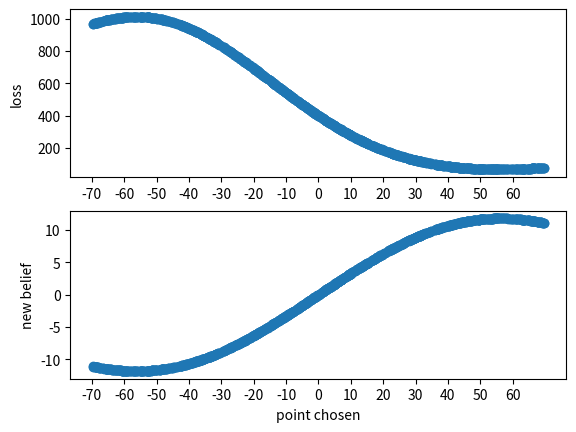

This chart was generated by the following Python code:
import random
import matplotlib.pyplot as plt
import numpy as np

def new_belief(x_arr, y, vb, sd1, sd2):
    c_1 = [np.exp(-(x - vb) ** 2 / (2 * sd1 ** 2)) for x in x_arr]
    c_2 = np.exp(-(y - vb) ** 2 / (2 * sd2 ** 2))
    # print(f'new belief: {ret}')
    return [(vb + c_1[i] * x_arr[i] + c_2 * y) / (1 + c_1[i] + c_2) for i in range(len(x_arr))]

def loss_calc(x_arr, y, vb, sd1, sd2, tar):
    nbs = new_belief(x_arr, y, vb, sd1, sd2)
    return [(nb - tar)**2 for nb in nbs]

def plot():
    pt = [(random.uniform(-70, 70), 0)[0] for _ in range(1000)]
    y = 0.0
    vb = 0.0
    sd1 = 50
    sd2 = 50
    tar = 20.0
    nb = new_belief(pt, y, vb, sd1, sd2)
    loss = loss_calc(pt, y, vb, sd1, sd2, tar)
    figure, (ax1, ax2) = plt.subplots(2) 
    ax1.plot(pt, loss, 'o')
    ax1.set(ylabel='loss')
    ax2.plot(pt, nb, 'o')
    ax1.set(xticks=np.arange(-70, 70, 10.0))
    ax2.set(xticks=np.arange(-70, 70, 10.0))
    ax2.set(xlabel='point chosen', ylabel='new belief')
    plt.show()

def plot_2():
    pt = [(random.uniform(-30, 30), 0)[0] for _ in range(1000)] 
    y_arr = [-11.25, 5.62]
    vb = 0.0
    sd_arr = [5, 10]
    tars = [50.0, -50.0] 
    nbs = [new_belief(pt, y_arr[i], vb, sd_arr[i], sd_arr[i]) for i in range(len(y_arr))]
    losses = [loss_calc(pt, y_arr[i], vb, sd_arr[i], sd_arr[i], tars[i]) for i in range(len(y_arr))]
    figure, axs = plt.subplots(2, 2)
    axs[0, 0].plot(pt, losses[0], 'o')
    axs[0, 0].set(ylabel='loss')
    axs[0, 0].set_title('Big')
    axs[0, 1].plot(pt, losses[1], 'o')
    axs[0, 1].set_title('Small')
    
    axs[1, 0].plot(pt, nbs[0], 'o')
    axs[1, 0].set(ylabel='new belief')
    axs[1, 1].plot(pt, nbs[1], 'o')

    axs[0,0].set(xticks=np.arange(-30, 30, 10.0))
    axs[0,1].set(xticks=np.arange(-30, 30, 10.0))
    axs[1,0].set(xticks=np.arange(-30, 30, 10.0))
    axs[1,1].set(xticks=np.arange(-30, 30, 10.0))
    plt.show()

def main():
    plot()
    # plot_2()

if __name__ == "__main__":
    main()